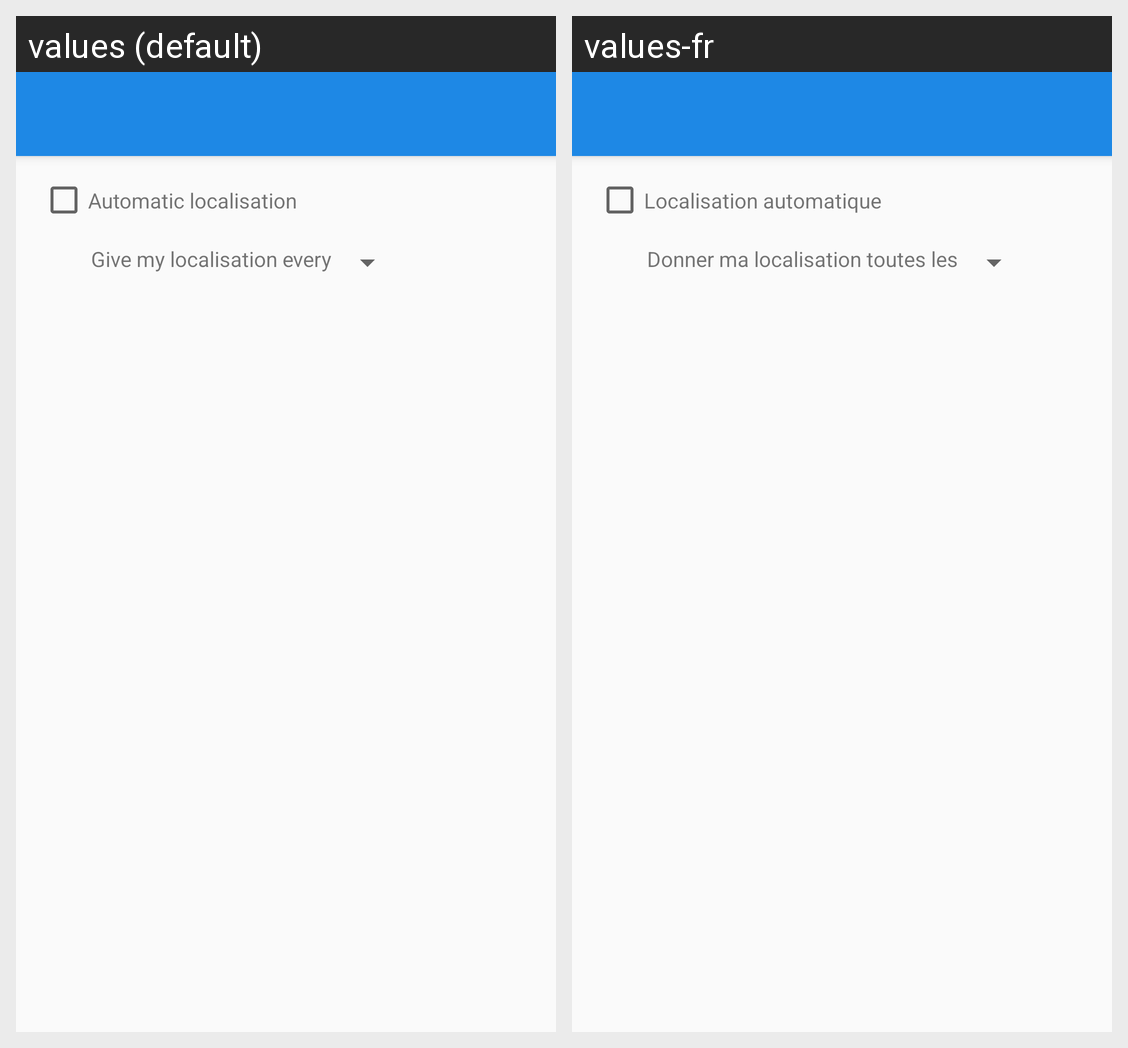

Here is an Android app screen in its default locale and in the app's own translations. Write out the translated-string differences for the strings that appear on this screen.
Android screen res/layout/activity_settings.xml rendered under 2 locales, left to right: values (default), values-fr. Device: Nexus 5 (rendered at 1080×1920; each locale shown at half size, 540×960, under a caption strip naming it); theme AppTheme.
Strings drawn on this screen, with the default value and each locale's value (text and hints the layout hard-codes, and strings that could not be matched under every locale, appear in the picture but are not listed):

localisationCheckBoxText
  values: Automatic localisation
  values-fr: Localisation automatique

giveLocalisation
  values: Give my localisation every
  values-fr: Donner ma localisation toutes les
